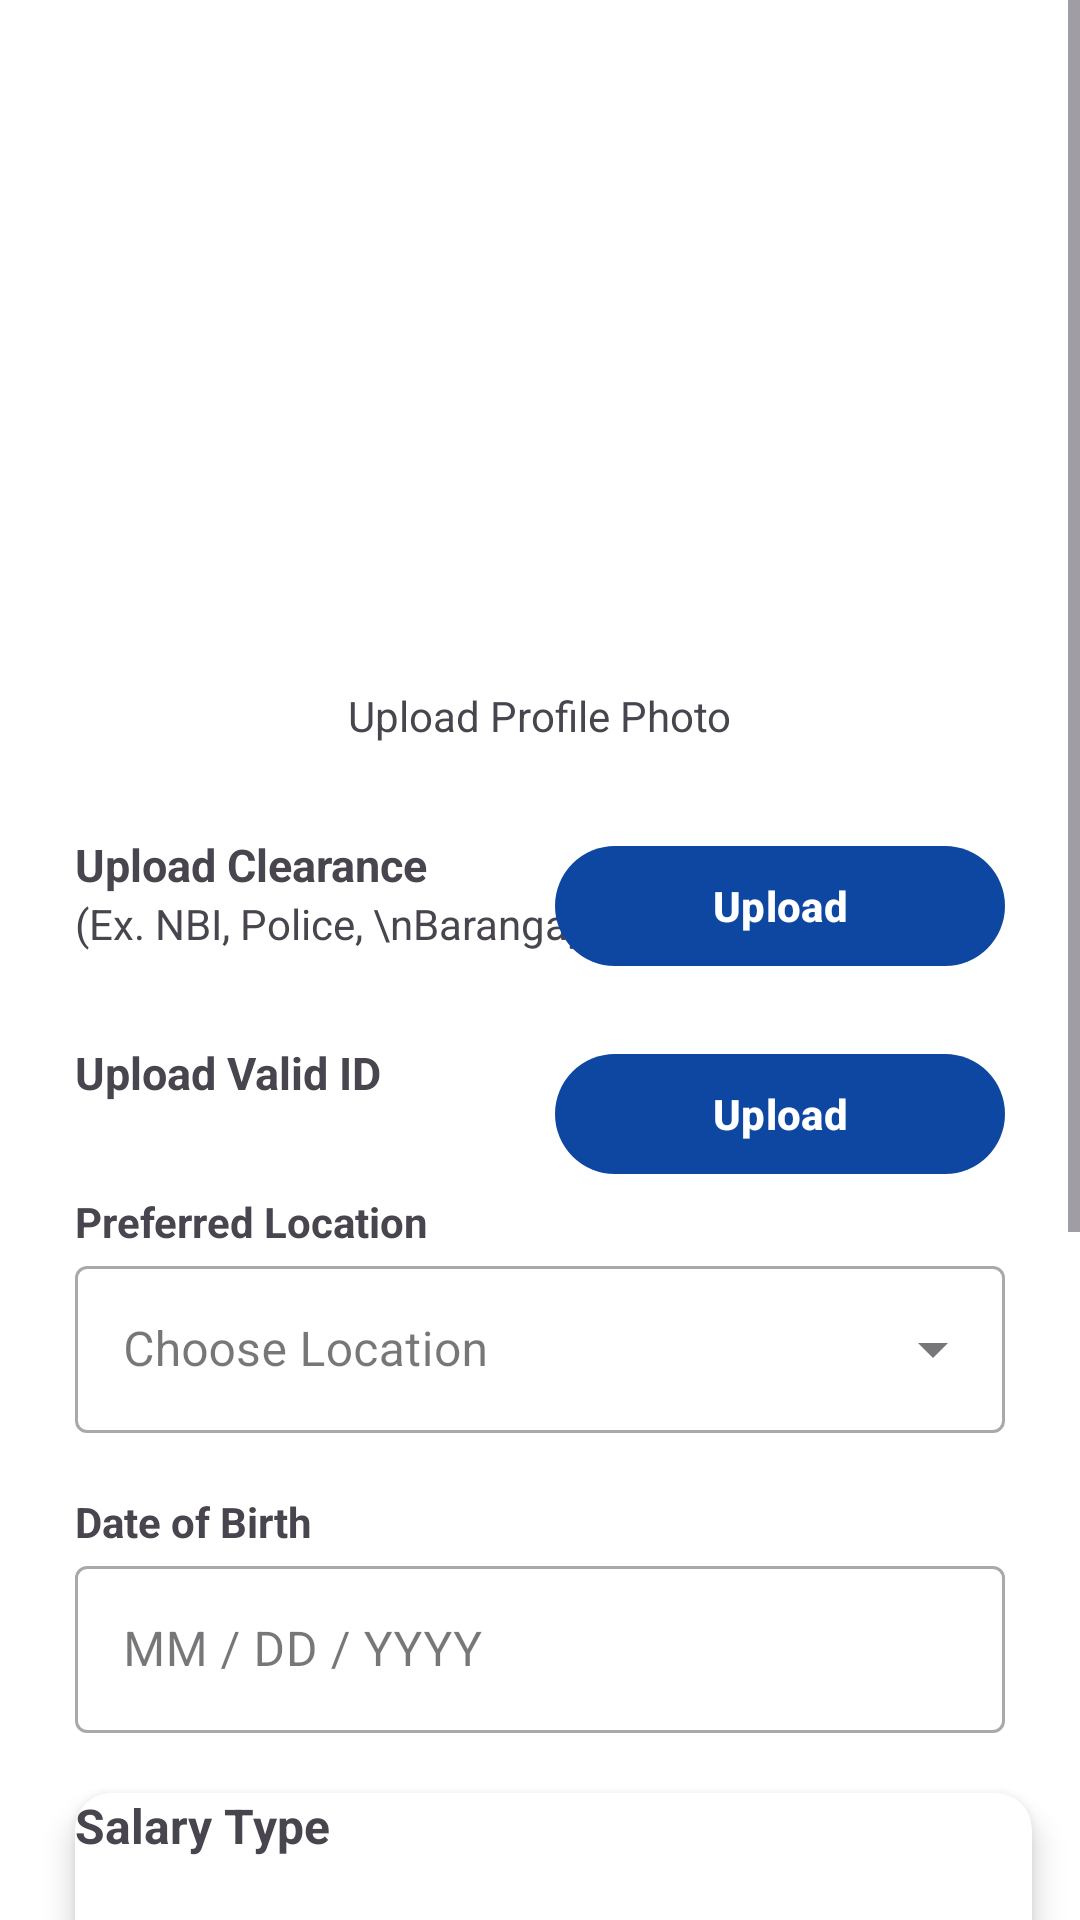

Android layout source for this screen:
<!-- AndroidManifest.xml: application theme Theme.ManilaLinkUp -->
<!-- res/layout/activity_professional_identity.xml -->
<?xml version="1.0" encoding="utf-8"?>
<ScrollView xmlns:android="http://schemas.android.com/apk/res/android"
    xmlns:app="http://schemas.android.com/apk/res-auto"
    android:layout_width="match_parent"
    android:layout_height="match_parent"
    android:background="@color/design_default_color_background"
    android:fillViewport="true"
    android:fitsSystemWindows="true">

    <RelativeLayout
        android:layout_width="match_parent"
        android:layout_height="wrap_content">

        
        <com.google.android.material.appbar.MaterialToolbar
            android:id="@+id/toolbar"
            android:layout_width="match_parent"
            android:layout_height="wrap_content"
            android:background="@color/design_default_color_background" />

        
        <ImageView
            android:id="@+id/profileImage"
            android:layout_width="150dp"
            android:layout_height="150dp"
            android:layout_below="@id/toolbar"
            android:layout_centerHorizontal="true"
            android:layout_marginTop="10dp"
            android:padding="9dp"
            android:scaleType="centerCrop"
            android:src="@drawable/insert_photo" />

        <TextView
            android:id="@+id/uploadproftext"
            android:layout_width="wrap_content"
            android:layout_height="wrap_content"
            android:layout_below="@id/profileImage"
            android:layout_centerHorizontal="true"
            android:layout_marginTop="5dp"
            android:text="Upload Profile Photo"
            android:textSize="14sp" />

        
        <TextView
            android:id="@+id/uploadClearancetext"
            android:layout_width="wrap_content"
            android:layout_height="wrap_content"
            android:layout_below="@id/uploadproftext"
            android:layout_marginTop="30dp"
            android:text="Upload Clearance"
            android:textSize="15sp"
            android:textStyle="bold"
            android:layout_marginStart="25dp"/>

        <TextView
            android:id="@+id/uploadClearanceExtaxt"
            android:layout_width="wrap_content"
            android:layout_height="wrap_content"
            android:layout_below="@id/uploadClearancetext"
            android:text="(Ex. NBI, Police, \nBarangay Clearance)"
            android:textSize="14sp"
            android:layout_marginStart="25dp"/>

        <com.google.android.material.button.MaterialButton
            android:id="@+id/uploadClearancebtn"
            android:layout_width="150dp"
            android:layout_height="wrap_content"
            android:layout_alignParentEnd="true"
            android:layout_alignTop="@id/uploadClearancetext"
            android:text="Upload"
            android:textStyle="bold"
            app:backgroundTint="#0D47A1"
            app:icon="@drawable/baseline_arrow_upward_24"
            android:layout_marginEnd="25dp"/>

        
        <TextView
            android:id="@+id/uploadvalidIDtext"
            android:layout_width="wrap_content"
            android:layout_height="wrap_content"
            android:layout_below="@id/uploadClearanceExtaxt"
            android:layout_marginTop="30dp"
            android:text="Upload Valid ID"
            android:textSize="15sp"
            android:textStyle="bold"
            android:layout_marginStart="25dp"/>

        <com.google.android.material.button.MaterialButton
            android:id="@+id/uploadIDbtn"
            android:layout_width="150dp"
            android:layout_height="wrap_content"
            android:layout_alignParentEnd="true"
            android:layout_alignTop="@id/uploadvalidIDtext"
            android:text="Upload"
            android:textStyle="bold"
            app:backgroundTint="#0D47A1"
            app:icon="@drawable/baseline_arrow_upward_24"
            android:layout_marginEnd="25dp"/>

        
        <TextView
            android:id="@+id/pref_location"
            android:layout_width="wrap_content"
            android:layout_height="wrap_content"
            android:layout_below="@id/uploadvalidIDtext"
            android:layout_marginTop="30dp"
            android:text="Preferred Location"
            android:textStyle="bold"
            android:layout_marginStart="25dp"/>

        <com.google.android.material.textfield.TextInputLayout
            android:id="@+id/pref_location_input"
            style="@style/Widget.MaterialComponents.TextInputLayout.OutlinedBox.ExposedDropdownMenu"
            android:layout_width="match_parent"
            android:layout_height="wrap_content"
            android:layout_below="@id/pref_location"
            android:hint="Choose Location">

            <AutoCompleteTextView
                android:id="@+id/locationDropdown"
                android:layout_width="match_parent"
                android:layout_height="wrap_content"
                android:clickable="true"
                android:focusable="false"
                android:layout_marginStart="25dp"
                android:layout_marginEnd="25dp"
                app:boxBackgroundColor="#F5F5F5"/>
        </com.google.android.material.textfield.TextInputLayout>

        
        <TextView
            android:id="@+id/DOBinput"
            android:layout_width="wrap_content"
            android:layout_height="wrap_content"
            android:layout_below="@id/pref_location_input"
            android:layout_marginTop="20dp"
            android:text="Date of Birth"
            android:textStyle="bold"
            android:layout_marginStart="25dp"
            android:layout_marginEnd="25dp"/>

        <com.google.android.material.textfield.TextInputLayout
            android:id="@+id/text_input_DOB"
            style="@style/Widget.MaterialComponents.TextInputLayout.OutlinedBox"
            android:layout_width="match_parent"
            android:layout_height="wrap_content"
            android:layout_below="@id/DOBinput"
            android:hint="MM / DD / YYYY">

            <com.google.android.material.textfield.TextInputEditText
                android:id="@+id/dobEditText"
                android:layout_width="match_parent"
                android:layout_height="wrap_content"
                android:clickable="true"
                android:focusable="false"
                android:layout_marginStart="25dp"
                android:layout_marginEnd="25dp"
                app:boxBackgroundColor="#F5F5F5"/>
        </com.google.android.material.textfield.TextInputLayout>

        
        <androidx.cardview.widget.CardView
            android:id="@+id/salaryTypeCard"
            android:layout_width="match_parent"
            android:layout_height="wrap_content"
            android:layout_below="@id/text_input_DOB"
            android:layout_marginTop="20dp"
            android:layout_marginStart="25dp"
            android:layout_marginEnd="16dp"
            app:cardCornerRadius="12dp"
            app:cardElevation="6dp"
            android:padding="16dp"
            app:boxBackgroundColor="#F5F5F5">

            <LinearLayout
                android:layout_width="match_parent"
                android:layout_height="wrap_content"
                android:orientation="vertical">

                <TextView
                    android:id="@+id/salaryTypeText"
                    android:layout_width="wrap_content"
                    android:layout_height="wrap_content"
                    android:text="Salary Type"
                    android:textStyle="bold"
                    android:textSize="16sp"
                    android:layout_marginEnd="10dp"/>

                <RadioGroup
                    android:id="@+id/salaryTypeGroup"
                    android:layout_width="match_parent"
                    android:layout_height="wrap_content"
                    android:orientation="vertical"
                    android:layout_marginTop="10dp">

                    <RadioButton
                        android:id="@+id/radioHour"
                        android:layout_width="match_parent"
                        android:layout_height="wrap_content"
                        android:text="Per Hour"/>

                    <RadioButton
                        android:id="@+id/radioDay"
                        android:layout_width="match_parent"
                        android:layout_height="wrap_content"
                        android:text="Per Day"/>

                    <RadioButton
                        android:id="@+id/radioWeek"
                        android:layout_width="match_parent"
                        android:layout_height="wrap_content"
                        android:text="Per Week"/>

                    <RadioButton
                        android:id="@+id/radioMonth"
                        android:layout_width="match_parent"
                        android:layout_height="wrap_content"
                        android:text="Per Month"/>

                    <RadioButton
                        android:id="@+id/radioProject"
                        android:layout_width="match_parent"
                        android:layout_height="wrap_content"
                        android:text="Per Project"/>
                </RadioGroup>
            </LinearLayout>
        </androidx.cardview.widget.CardView>

        
        <androidx.cardview.widget.CardView
            android:id="@+id/salaryRangeCard"
            android:layout_width="match_parent"
            android:layout_height="wrap_content"
            android:layout_below="@id/salaryTypeCard"
            android:layout_marginTop="20dp"
            android:layout_marginStart="25dp"
            android:layout_marginEnd="16dp"
            app:cardCornerRadius="12dp"
            app:cardElevation="6dp"
            android:padding="16dp">

            <LinearLayout
                android:layout_width="match_parent"
                android:layout_height="wrap_content"
                android:orientation="vertical">

                <TextView
                    android:id="@+id/salaryRangeTitle"
                    android:layout_width="wrap_content"
                    android:layout_height="wrap_content"
                    android:text="Salary Range"
                    android:textStyle="bold"
                    android:textSize="16sp"/>

                <RadioGroup
                    android:id="@+id/salaryRangeGroup"
                    android:layout_width="match_parent"
                    android:layout_height="wrap_content"
                    android:orientation="vertical"
                    android:layout_marginTop="10dp"/>
            </LinearLayout>
        </androidx.cardview.widget.CardView>

        
        <com.google.android.material.button.MaterialButton
            android:id="@+id/savebtn"
            android:layout_width="200dp"
            android:layout_height="wrap_content"
            android:layout_below="@id/salaryRangeCard"
            android:layout_centerHorizontal="true"
            android:layout_marginTop="20dp"
            android:layout_marginBottom="8dp"
            android:text="Save"
            app:backgroundTint="#0D47A1"
            app:cornerRadius="12dp"/>
    </RelativeLayout>
</ScrollView>
<!-- resources referenced by this layout -->
<resources>
  <style name="Theme.ManilaLinkUp" parent="Base.Theme.ManilaLinkUp" />
  <style name="Base.Theme.ManilaLinkUp" parent="Theme.Material3.DayNight.NoActionBar">
          
          
      </style>
</resources>
